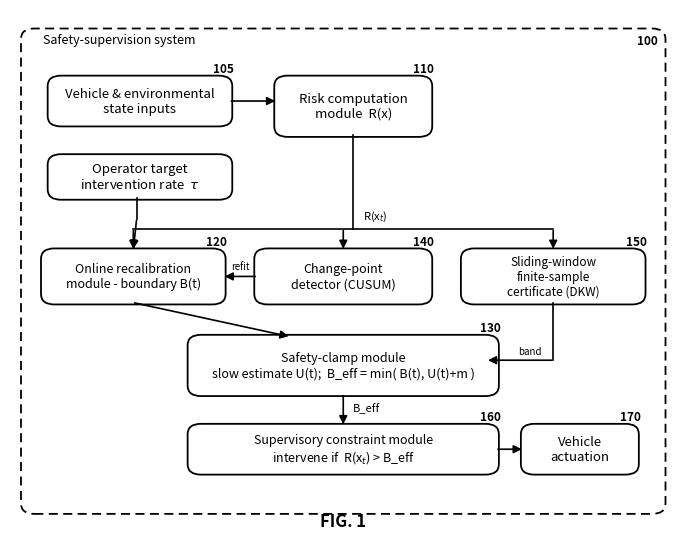
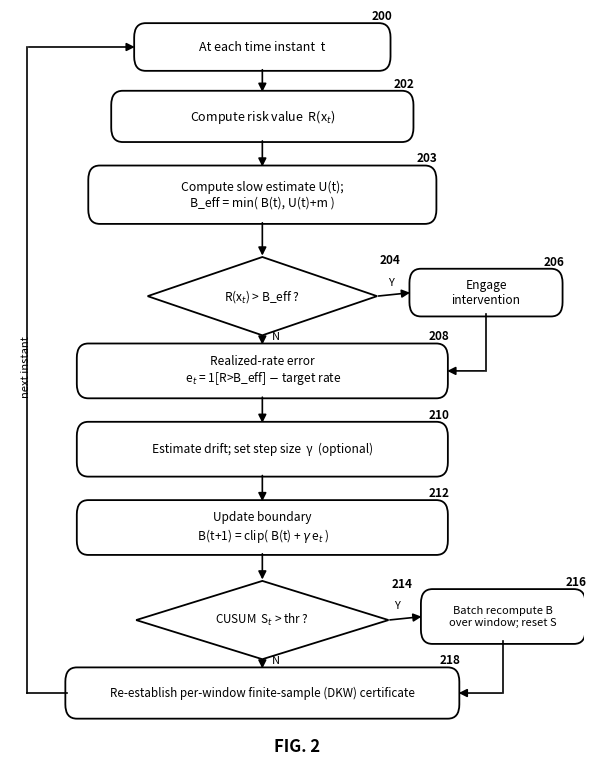
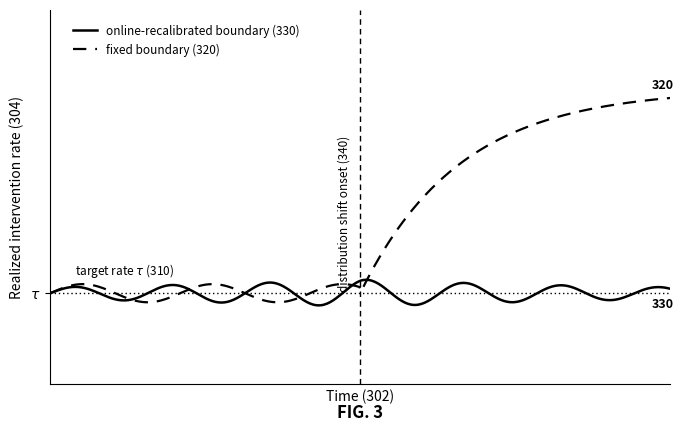

Here is the Python script that generated these plots, in order: (Note: this script raises an exception after producing the figures.)
import matplotlib
matplotlib.use("Agg")
import matplotlib.pyplot as plt
from matplotlib.patches import FancyBboxPatch, FancyArrowPatch, Polygon
from matplotlib.backends.backend_pdf import PdfPages
import numpy as np

OUT="/sessions/keen-loving-cannon/mnt/ROMBUN_HAKASE_PhD"

def box(ax,x,y,w,h,label,num,fs=9.5,dashed=False,inside=False):
    s=dict(boxstyle="round,pad=0.35,rounding_size=2",linewidth=1.3,edgecolor="black",facecolor="white")
    if dashed:s["linestyle"]=(0,(5,3))
    ax.add_patch(FancyBboxPatch((x,y),w,h,**s))
    ax.text(x+w/2,y+h/2,label,ha="center",va="center",fontsize=fs)
    if num:
        if inside: ax.text(x+w-0.8,y+h-0.8,num,ha="right",va="top",fontsize=8.5,fontweight="bold")
        else: ax.text(x+w+0.6,y+h+0.4,num,ha="right",va="bottom",fontsize=8.5,fontweight="bold")
def diamond(ax,cx,cy,w,h,label,num,fs=9):
    pts=[(cx,cy+h/2),(cx+w/2,cy),(cx,cy-h/2),(cx-w/2,cy)]
    ax.add_patch(Polygon(pts,closed=True,linewidth=1.3,edgecolor="black",facecolor="white"))
    ax.text(cx,cy,label,ha="center",va="center",fontsize=fs)
    if num:ax.text(cx+w/2+0.5,cy+h/2-0.5,num,ha="left",va="center",fontsize=8.5,fontweight="bold")
def arr(ax,x1,y1,x2,y2,head="-|>"):
    ax.add_patch(FancyArrowPatch((x1,y1),(x2,y2),arrowstyle=head,mutation_scale=12,
                 linewidth=1.2,color="black",shrinkA=1,shrinkB=1))
def lin(ax,x1,y1,x2,y2):
    ax.plot([x1,x2],[y1,y2],color="black",linewidth=1.2)

# ================= FIG 1 =================
f1,ax=plt.subplots(figsize=(8.6,6.8)); ax.set_xlim(0,100); ax.set_ylim(0,100); ax.axis("off")
box(ax,2,4,96,92,"","100",dashed=True,inside=True)
ax.text(5,93.5,"Safety-supervision system",fontsize=9,style="italic")
box(ax,6,78,27,9,"Vehicle & environmental\nstate inputs","105")
box(ax,6,64,27,8,"Operator target\nintervention rate  $\\tau$","")
box(ax,40,76,23,11,"Risk computation\nmodule  R(x)","110")
box(ax,5,44,27,10,"Online recalibration\nmodule - boundary B(t)","120",fs=9)
box(ax,37,44,26,10,"Change-point\ndetector (CUSUM)","140",fs=9)
box(ax,68,44,27,10,"Sliding-window\nfinite-sample\ncertificate (DKW)","150",fs=8.5)
box(ax,27,26.5,46,11,"Safety-clamp module\nslow estimate U(t);  B_eff = min( B(t), U(t)+m )","130",fs=9)
box(ax,27,11.5,46,9,"Supervisory constraint module\nintervene if  R(x$_t$) > B_eff","160",fs=9)
box(ax,77,11.5,17,9,"Vehicle\nactuation","170")
# arrows
arr(ax,33,82.5,40,82.5)                 # inputs -> risk
lin(ax,19,64,19,60); arr(ax,19,60,18.5,54)   # tau -> 120
lin(ax,51.5,76,51.5,58); lin(ax,18.5,58,81.5,58)  # R(x) distribution bus
ax.text(53,60,"R(x$_t$)",fontsize=8,style="italic")
arr(ax,18.5,58,18.5,54); arr(ax,50,58,50,54); arr(ax,81.5,58,81.5,54)
arr(ax,18.5,44,42,37.5)                 # 120 -> clamp (B(t))
lin(ax,81.5,44,81.5,33); arr(ax,81.5,33,71.5,33)   # 150 -> clamp (finite-sample band; ends inside box)
ax.text(78,34.2,"band",fontsize=7,style="italic",ha="center")
arr(ax,37,49,32,49)                     # CUSUM -> 120 (refit trigger)
ax.text(34.5,50.4,"refit",fontsize=7,style="italic",ha="center")
arr(ax,50,26.5,50,20.5)                 # clamp -> supervisory
ax.text(51.5,23.3,"B_eff",fontsize=8,style="italic")
arr(ax,73,16,77,16)                     # supervisory -> actuation
ax.text(50,1.2,"FIG. 1",ha="center",fontsize=12,fontweight="bold")

# ================= FIG 2 =================
f2,ax=plt.subplots(figsize=(7.4,9.8)); ax.set_xlim(0,100); ax.set_ylim(-6,100); ax.axis("off")
cx=44
box(ax,cx-22,92,44,6,"At each time instant  t","200",fs=9)
box(ax,cx-26,82,52,6.5,"Compute risk value  R(x$_t$)","202",fs=9)
box(ax,cx-30,70.5,60,7.5,"Compute slow estimate U(t);\nB_eff = min( B(t), U(t)+m )","203",fs=8.8)
diamond(ax,cx,60,40,11,"R(x$_t$) > B_eff ?","204",fs=8.6)
box(ax,cx+26,57.5,26,6,"Engage\nintervention","206",fs=8.6)
box(ax,cx-32,46,64,7,"Realized-rate error\n e$_t$ = 1[R>B_eff] $-$ target rate","208",fs=8.6)
box(ax,cx-32,35,64,7,"Estimate drift; set step size  \u03b3  (optional)","210",fs=8.6)
box(ax,cx-32,24,64,7,"Update boundary\n B(t+1) = clip( B(t) + $\\gamma\\,$e$_t$ )","212",fs=8.6)
diamond(ax,cx,14.5,44,11,"CUSUM  S$_t$ > thr ?","214",fs=8.4)
box(ax,cx+28,11.5,28,7,"Batch recompute B\nover window; reset S","216",fs=8)
box(ax,cx-34,1,68,6.5,"Re-establish per-window finite-sample (DKW) certificate","218",fs=8.4)
arr(ax,cx,92,cx,88.5)
arr(ax,cx,82,cx,78)
arr(ax,cx,70.5,cx,65.5)
arr(ax,cx+20,60,cx+26,60.5); ax.text(cx+22,61.5,"Y",fontsize=8)
arr(ax,cx,54.5,cx,53); ax.text(cx+1.6,53.9,"N",fontsize=8)
lin(ax,cx+39,57.5,cx+39,49.5); arr(ax,cx+39,49.5,cx+32,49.5)
arr(ax,cx,46,cx,42)
arr(ax,cx,35,cx,31)
arr(ax,cx,24,cx,20)
arr(ax,cx+22,14.5,cx+28,15); ax.text(cx+23,16.1,"Y",fontsize=8)
arr(ax,cx,9,cx,7.5); ax.text(cx+1.6,8.3,"N",fontsize=8)
lin(ax,cx+42,11.5,cx+42,4.25); arr(ax,cx+42,4.25,cx+34,4.25)
lin(ax,cx-34,4.25,3,4.25); lin(ax,3,4.25,3,95); arr(ax,3,95,cx-22,95)
ax.text(2.0,50,"next instant",rotation=90,fontsize=8,style="italic",va="center")
ax.text(50,-4,"FIG. 2",ha="center",fontsize=12,fontweight="bold")

# ================= FIG 3 =================
f3,ax=plt.subplots(figsize=(8.0,5.2))
t=np.linspace(0,10,400); shift=5.0; tau=0.10
fixed=np.where(t<shift,tau+0.004*np.sin(t*3),tau+0.09*(1-np.exp(-(t-shift)/1.6)))
online=tau+0.006*np.sin(t*4)*np.exp(-abs(t-shift)/6)
ax.plot(t,online,color="black",linewidth=1.8,label="online-recalibrated boundary (330)")
ax.plot(t,fixed,color="black",linewidth=1.6,linestyle=(0,(6,4)),label="fixed boundary (320)")
ax.axhline(tau,color="black",linewidth=1.0,linestyle=(0,(1,2)))
ax.axvline(shift,color="black",linewidth=1.0,linestyle=(0,(4,3)))
ax.text(shift-0.15,0.135,"distribution shift onset (340)",rotation=90,ha="right",va="center",fontsize=8.5)
ax.text(0.4,tau+0.006,"target rate $\\tau$ (310)",ha="left",va="bottom",fontsize=8.5)
ax.text(9.7,fixed[-1]+0.003,"320",fontsize=9,fontweight="bold",va="bottom")
ax.text(9.7,online[-1]-0.004,"330",fontsize=9,fontweight="bold",va="top")
ax.set_xlabel("Time (302)",fontsize=10); ax.set_ylabel("Realized intervention rate (304)",fontsize=10)
ax.set_xticks([]); ax.set_yticks([tau]); ax.set_yticklabels(["$\\tau$"])
ax.set_ylim(0.06,0.225); ax.set_xlim(0,10)
for s in ["top","right"]: ax.spines[s].set_visible(False)
ax.legend(loc="upper left",bbox_to_anchor=(0.02,0.99),fontsize=8.5,frameon=False)
ax.text(5,0.045,"FIG. 3",ha="center",fontsize=12,fontweight="bold",transform=ax.transData)
f3.subplots_adjust(bottom=0.16)

for f,n in [(f1,"fig1"),(f2,"fig2"),(f3,"fig3")]:
    f.savefig(f"{OUT}/_patent_{n}.png",dpi=200,bbox_inches="tight")
with PdfPages(f"{OUT}/Clamp_Patent_Figures_v4.pdf") as pdf:
    for f in (f1,f2,f3): pdf.savefig(f,bbox_inches="tight")
print("figures written")
